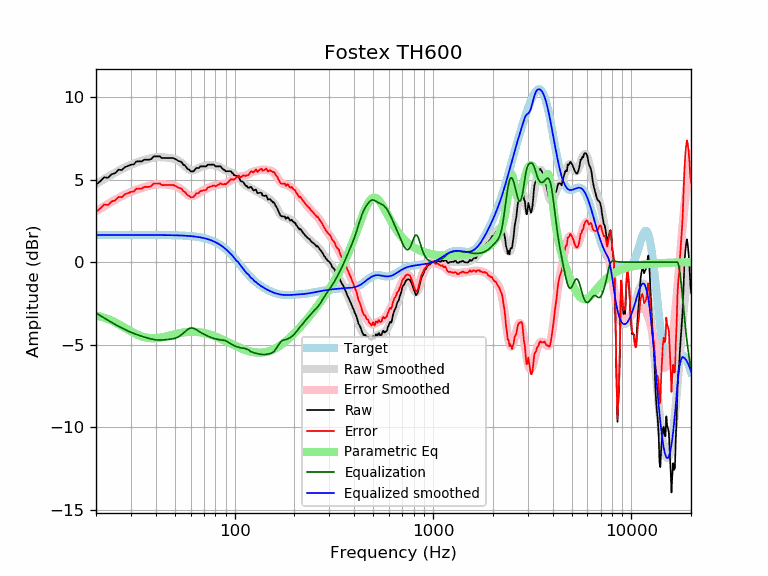

Data behind this chart, as committed beside it:
frequency, raw, error, smoothed, error_smoothed, equalization, parametric_eq, equalized_raw, equalized_smoothed, target
20, 4.70, 3.05, 4.73, 3.09, -3.09, -3.25, 1.61, 1.65, 1.65
21, 4.90, 3.25, 4.89, 3.24, -3.24, -3.30, 1.66, 1.65, 1.65
22, 5.14, 3.49, 5.04, 3.39, -3.39, -3.37, 1.75, 1.65, 1.65
23, 5.11, 3.46, 5.18, 3.53, -3.53, -3.45, 1.58, 1.65, 1.65
24, 5.33, 3.68, 5.31, 3.66, -3.66, -3.55, 1.67, 1.65, 1.65
25, 5.39, 3.75, 5.43, 3.78, -3.78, -3.66, 1.61, 1.65, 1.65
26, 5.60, 3.96, 5.54, 3.89, -3.89, -3.77, 1.71, 1.65, 1.65
27, 5.58, 3.93, 5.64, 4.00, -4.00, -3.88, 1.59, 1.65, 1.65
28, 5.76, 4.12, 5.74, 4.09, -4.09, -3.99, 1.67, 1.65, 1.65
29, 5.83, 4.18, 5.82, 4.18, -4.18, -4.10, 1.65, 1.65, 1.65
30, 5.90, 4.26, 5.90, 4.25, -4.25, -4.20, 1.65, 1.65, 1.65
31, 5.93, 4.28, 5.97, 4.32, -4.32, -4.29, 1.60, 1.65, 1.65
32, 6.10, 4.46, 6.03, 4.39, -4.39, -4.37, 1.72, 1.65, 1.65
33, 6.10, 4.46, 6.09, 4.44, -4.44, -4.44, 1.66, 1.65, 1.65
34, 6.10, 4.46, 6.14, 4.49, -4.49, -4.50, 1.61, 1.65, 1.65
35, 6.20, 4.56, 6.19, 4.54, -4.54, -4.54, 1.66, 1.65, 1.65
36, 6.20, 4.56, 6.23, 4.58, -4.58, -4.58, 1.62, 1.65, 1.65
37, 6.20, 4.56, 6.27, 4.62, -4.62, -4.60, 1.58, 1.64, 1.64
38, 6.25, 4.61, 6.30, 4.66, -4.66, -4.61, 1.59, 1.64, 1.64
39, 6.41, 4.76, 6.33, 4.69, -4.69, -4.62, 1.72, 1.64, 1.64
40, 6.41, 4.76, 6.35, 4.71, -4.71, -4.61, 1.70, 1.64, 1.64
41, 6.41, 4.76, 6.36, 4.72, -4.72, -4.60, 1.69, 1.64, 1.64
42, 6.41, 4.76, 6.36, 4.72, -4.72, -4.58, 1.68, 1.64, 1.64
43, 6.31, 4.67, 6.36, 4.72, -4.72, -4.56, 1.59, 1.64, 1.64
44, 6.31, 4.67, 6.35, 4.71, -4.71, -4.54, 1.59, 1.64, 1.64
45, 6.31, 4.67, 6.34, 4.70, -4.70, -4.51, 1.60, 1.64, 1.64
46, 6.31, 4.67, 6.33, 4.69, -4.69, -4.48, 1.62, 1.64, 1.64
47, 6.31, 4.67, 6.31, 4.68, -4.68, -4.45, 1.63, 1.63, 1.63
48, 6.31, 4.67, 6.29, 4.66, -4.66, -4.42, 1.64, 1.63, 1.63
49, 6.31, 4.68, 6.27, 4.64, -4.64, -4.40, 1.66, 1.63, 1.63
50, 6.26, 4.63, 6.24, 4.62, -4.62, -4.37, 1.64, 1.63, 1.63
51, 6.20, 4.58, 6.20, 4.58, -4.58, -4.35, 1.63, 1.62, 1.62
52, 6.13, 4.51, 6.15, 4.53, -4.53, -4.32, 1.60, 1.62, 1.62
53, 6.10, 4.49, 6.08, 4.47, -4.47, -4.30, 1.64, 1.62, 1.62
54, 6.07, 4.46, 6.00, 4.39, -4.39, -4.28, 1.68, 1.61, 1.61
55, 5.90, 4.30, 5.92, 4.31, -4.31, -4.27, 1.59, 1.61, 1.61
56, 5.87, 4.27, 5.83, 4.23, -4.23, -4.25, 1.64, 1.60, 1.60
57, 5.75, 4.15, 5.74, 4.15, -4.15, -4.24, 1.60, 1.60, 1.60
58, 5.63, 4.04, 5.67, 4.08, -4.08, -4.23, 1.55, 1.59, 1.59
59, 5.60, 4.02, 5.61, 4.03, -4.03, -4.23, 1.57, 1.58, 1.58
60, 5.50, 3.92, 5.57, 4.00, -4.00, -4.22, 1.50, 1.58, 1.58
61, 5.50, 3.93, 5.56, 3.99, -3.99, -4.22, 1.51, 1.57, 1.57
62, 5.50, 3.94, 5.57, 4.01, -4.01, -4.22, 1.49, 1.56, 1.56
63, 5.60, 4.05, 5.59, 4.04, -4.04, -4.22, 1.56, 1.55, 1.55
64, 5.70, 4.16, 5.63, 4.09, -4.09, -4.23, 1.61, 1.54, 1.54
65, 5.70, 4.17, 5.67, 4.14, -4.14, -4.23, 1.56, 1.53, 1.53
66, 5.70, 4.19, 5.71, 4.19, -4.19, -4.24, 1.51, 1.51, 1.51
67, 5.80, 4.30, 5.75, 4.24, -4.24, -4.25, 1.56, 1.50, 1.50
68, 5.80, 4.32, 5.78, 4.29, -4.29, -4.27, 1.51, 1.49, 1.49
69, 5.80, 4.33, 5.80, 4.33, -4.33, -4.28, 1.47, 1.47, 1.47
70, 5.80, 4.35, 5.82, 4.37, -4.37, -4.30, 1.43, 1.45, 1.45
71, 5.80, 4.37, 5.84, 4.41, -4.41, -4.31, 1.40, 1.44, 1.44
72, 5.80, 4.39, 5.86, 4.44, -4.44, -4.33, 1.36, 1.42, 1.42
73, 5.90, 4.51, 5.87, 4.48, -4.48, -4.35, 1.43, 1.40, 1.40
74, 5.90, 4.53, 5.88, 4.51, -4.51, -4.37, 1.39, 1.37, 1.37
75, 5.90, 4.55, 5.89, 4.54, -4.54, -4.39, 1.36, 1.35, 1.35
76, 5.90, 4.58, 5.89, 4.57, -4.57, -4.41, 1.33, 1.32, 1.32
77, 5.90, 4.61, 5.89, 4.59, -4.59, -4.44, 1.31, 1.30, 1.30
78, 5.91, 4.64, 5.88, 4.61, -4.61, -4.46, 1.29, 1.27, 1.27
79, 5.88, 4.64, 5.87, 4.63, -4.63, -4.49, 1.25, 1.24, 1.24
... 553 more rows
